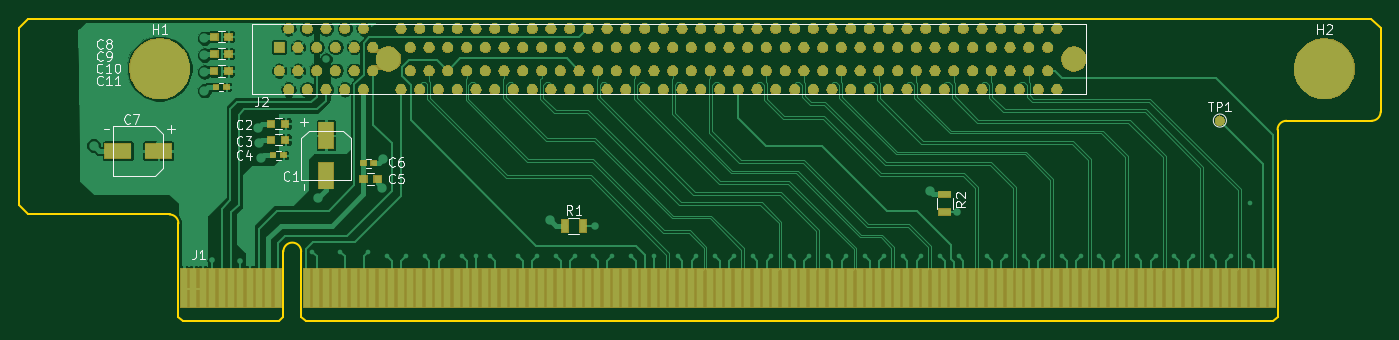
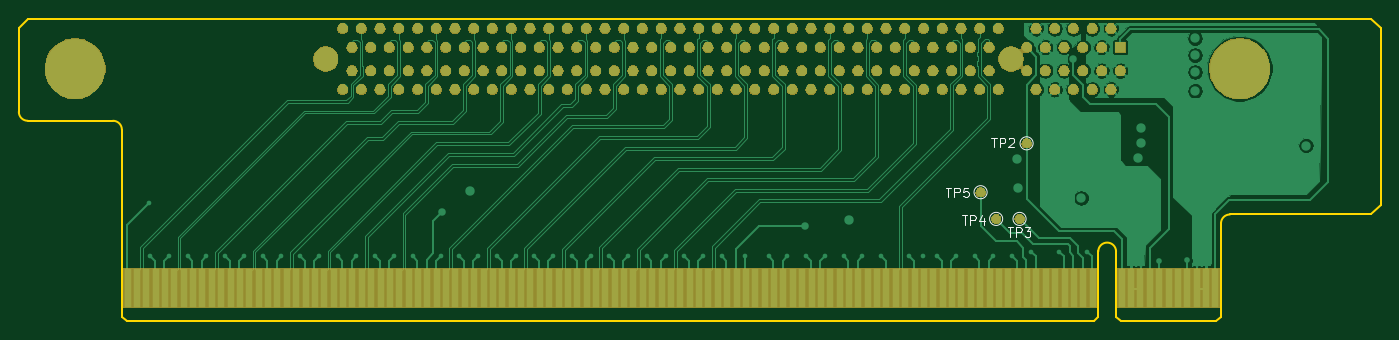
Circuit board: 11 layer files. Board 145.4 x 32.3 mm.
- bottom_copper: riser leopard 1OU-B_Cu.gbr (94405 bytes)
- bottom_mask: riser leopard 1OU-B_Mask.gbr (167848 bytes)
- paste: riser leopard 1OU-B_Paste.gbr (3444 bytes)
- bottom_silk: riser leopard 1OU-B_SilkS.gbr (3498 bytes)
- outline: riser leopard 1OU-Edge_Cuts.gbr (1705 bytes)
- top_copper: riser leopard 1OU-F_Cu.gbr (117642 bytes)
- top_mask: riser leopard 1OU-F_Mask.gbr (168314 bytes)
- paste: riser leopard 1OU-F_Paste.gbr (4302 bytes)
- top_silk: riser leopard 1OU-F_SilkS.gbr (14026 bytes)
- inner_copper: riser leopard 1OU-In1_Cu.gbr (344154 bytes)
- inner_copper: riser leopard 1OU-In2_Cu.gbr (358592 bytes)

=== bottom_copper: riser leopard 1OU-B_Cu.gbr (94405 bytes, source omitted) ===
=== bottom_mask: riser leopard 1OU-B_Mask.gbr (167848 bytes, source omitted) ===
=== paste: riser leopard 1OU-B_Paste.gbr ===
G04 #@! TF.GenerationSoftware,KiCad,Pcbnew,(5.1.5)-3*
G04 #@! TF.CreationDate,2021-02-17T14:45:42+01:00*
G04 #@! TF.ProjectId,riser leopard 1OU,72697365-7220-46c6-956f-706172642031,rev?*
G04 #@! TF.SameCoordinates,PX4a62f80PY5f5e100*
G04 #@! TF.FileFunction,Paste,Bot*
G04 #@! TF.FilePolarity,Positive*
%FSLAX46Y46*%
G04 Gerber Fmt 4.6, Leading zero omitted, Abs format (unit mm)*
G04 Created by KiCad (PCBNEW (5.1.5)-3) date 2021-02-17 14:45:42*
%MOMM*%
%LPD*%
G04 APERTURE LIST*
%ADD10R,0.800000X4.200000*%
G04 APERTURE END LIST*
D10*
X15700000Y-23418600D03*
X2600000Y-23418600D03*
X3600000Y-23418600D03*
X4600000Y-23418600D03*
X5600000Y-23418600D03*
X6600000Y-23418600D03*
X7600000Y-23418600D03*
X8600000Y-23418600D03*
X9600000Y-23418600D03*
X10600000Y-23418600D03*
X11600000Y-23418600D03*
X12600000Y-23418600D03*
X16700000Y-23418600D03*
X17700000Y-23418600D03*
X18700000Y-23418600D03*
X19700000Y-23418600D03*
X20700000Y-23418600D03*
X21700000Y-23418600D03*
X22700000Y-23418600D03*
X23700000Y-23418600D03*
X24700000Y-23418600D03*
X25700000Y-23418600D03*
X26700000Y-23418600D03*
X27700000Y-23418600D03*
X28700000Y-23418600D03*
X29700000Y-23418600D03*
X30700000Y-23418600D03*
X31700000Y-23418600D03*
X32700000Y-23418600D03*
X33700000Y-23418600D03*
X34700000Y-23418600D03*
X35700000Y-23418600D03*
X36700000Y-23418600D03*
X37700000Y-23418600D03*
X38700000Y-23418600D03*
X39700000Y-23418600D03*
X40700000Y-23418600D03*
X41700000Y-23418600D03*
X42700000Y-23418600D03*
X43700000Y-23418600D03*
X44700000Y-23418600D03*
X45700000Y-23418600D03*
X46700000Y-23418600D03*
X47700000Y-23418600D03*
X48700000Y-23418600D03*
X49700000Y-23418600D03*
X50700000Y-23418600D03*
X51700000Y-23418600D03*
X52700000Y-23418600D03*
X53700000Y-23418600D03*
X54700000Y-23418600D03*
X55700000Y-23418600D03*
X56700000Y-23418600D03*
X57700000Y-23418600D03*
X58700000Y-23418600D03*
X59700000Y-23418600D03*
X60700000Y-23418600D03*
X61700000Y-23418600D03*
X62700000Y-23418600D03*
X63700000Y-23418600D03*
X64700000Y-23418600D03*
X65700000Y-23418600D03*
X66700000Y-23418600D03*
X67700000Y-23418600D03*
X68700000Y-23418600D03*
X69700000Y-23418600D03*
X70700000Y-23418600D03*
X71700000Y-23418600D03*
X72700000Y-23418600D03*
X73700000Y-23418600D03*
X74700000Y-23418600D03*
X75700000Y-23418600D03*
X76700000Y-23418600D03*
X77700000Y-23418600D03*
X78700000Y-23418600D03*
X79700000Y-23418600D03*
X80700000Y-23418600D03*
X81700000Y-23418600D03*
X82700000Y-23418600D03*
X83700000Y-23418600D03*
X84700000Y-23418600D03*
X85700000Y-23418600D03*
X86700000Y-23418600D03*
X87700000Y-23418600D03*
X88700000Y-23418600D03*
X89700000Y-23418600D03*
X90700000Y-23418600D03*
X91700000Y-23418600D03*
X92700000Y-23418600D03*
X93700000Y-23418600D03*
X94700000Y-23418600D03*
X95700000Y-23418600D03*
X96700000Y-23418600D03*
X97700000Y-23418600D03*
X98700000Y-23418600D03*
X99700000Y-23418600D03*
X100700000Y-23418600D03*
X101700000Y-23418600D03*
X102700000Y-23418600D03*
X103700000Y-23418600D03*
X104700000Y-23418600D03*
X105700000Y-23418600D03*
X106700000Y-23418600D03*
X107700000Y-23418600D03*
X108700000Y-23418600D03*
X109700000Y-23418600D03*
X110700000Y-23418600D03*
X111700000Y-23418600D03*
X112700000Y-23418600D03*
X113700000Y-23418600D03*
X114700000Y-23418600D03*
X115700000Y-23418600D03*
X116700000Y-23418600D03*
X117700000Y-23418600D03*
X118700000Y-23418600D03*
M02*

=== bottom_silk: riser leopard 1OU-B_SilkS.gbr ===
G04 #@! TF.GenerationSoftware,KiCad,Pcbnew,(5.1.5)-3*
G04 #@! TF.CreationDate,2021-02-17T14:45:42+01:00*
G04 #@! TF.ProjectId,riser leopard 1OU,72697365-7220-46c6-956f-706172642031,rev?*
G04 #@! TF.SameCoordinates,PX4a62f80PY5f5e100*
G04 #@! TF.FileFunction,Legend,Bot*
G04 #@! TF.FilePolarity,Positive*
%FSLAX46Y46*%
G04 Gerber Fmt 4.6, Leading zero omitted, Abs format (unit mm)*
G04 Created by KiCad (PCBNEW (5.1.5)-3) date 2021-02-17 14:45:42*
%MOMM*%
%LPD*%
G04 APERTURE LIST*
%ADD10C,0.120000*%
%ADD11C,0.150000*%
G04 APERTURE END LIST*
D10*
X28358920Y-13185400D02*
G75*
G03X28358920Y-13185400I-700000J0D01*
G01*
X23449100Y-7965700D02*
G75*
G03X23449100Y-7965700I-700000J0D01*
G01*
X24200000Y-16032200D02*
G75*
G03X24200000Y-16032200I-700000J0D01*
G01*
X26700000Y-16032200D02*
G75*
G03X26700000Y-16032200I-700000J0D01*
G01*
D11*
X31374464Y-12685580D02*
X30803036Y-12685580D01*
X31088750Y-13685580D02*
X31088750Y-12685580D01*
X30469702Y-13685580D02*
X30469702Y-12685580D01*
X30088750Y-12685580D01*
X29993512Y-12733200D01*
X29945893Y-12780819D01*
X29898274Y-12876057D01*
X29898274Y-13018914D01*
X29945893Y-13114152D01*
X29993512Y-13161771D01*
X30088750Y-13209390D01*
X30469702Y-13209390D01*
X28993512Y-12685580D02*
X29469702Y-12685580D01*
X29517321Y-13161771D01*
X29469702Y-13114152D01*
X29374464Y-13066533D01*
X29136369Y-13066533D01*
X29041131Y-13114152D01*
X28993512Y-13161771D01*
X28945893Y-13257009D01*
X28945893Y-13495104D01*
X28993512Y-13590342D01*
X29041131Y-13637961D01*
X29136369Y-13685580D01*
X29374464Y-13685580D01*
X29469702Y-13637961D01*
X29517321Y-13590342D01*
X26510364Y-7402380D02*
X25938936Y-7402380D01*
X26224650Y-8402380D02*
X26224650Y-7402380D01*
X25605602Y-8402380D02*
X25605602Y-7402380D01*
X25224650Y-7402380D01*
X25129412Y-7450000D01*
X25081793Y-7497619D01*
X25034174Y-7592857D01*
X25034174Y-7735714D01*
X25081793Y-7830952D01*
X25129412Y-7878571D01*
X25224650Y-7926190D01*
X25605602Y-7926190D01*
X24653221Y-7497619D02*
X24605602Y-7450000D01*
X24510364Y-7402380D01*
X24272269Y-7402380D01*
X24177031Y-7450000D01*
X24129412Y-7497619D01*
X24081793Y-7592857D01*
X24081793Y-7688095D01*
X24129412Y-7830952D01*
X24700840Y-8402380D01*
X24081793Y-8402380D01*
X24761904Y-16932580D02*
X24190476Y-16932580D01*
X24476190Y-17932580D02*
X24476190Y-16932580D01*
X23857142Y-17932580D02*
X23857142Y-16932580D01*
X23476190Y-16932580D01*
X23380952Y-16980200D01*
X23333333Y-17027819D01*
X23285714Y-17123057D01*
X23285714Y-17265914D01*
X23333333Y-17361152D01*
X23380952Y-17408771D01*
X23476190Y-17456390D01*
X23857142Y-17456390D01*
X22952380Y-16932580D02*
X22333333Y-16932580D01*
X22666666Y-17313533D01*
X22523809Y-17313533D01*
X22428571Y-17361152D01*
X22380952Y-17408771D01*
X22333333Y-17504009D01*
X22333333Y-17742104D01*
X22380952Y-17837342D01*
X22428571Y-17884961D01*
X22523809Y-17932580D01*
X22809523Y-17932580D01*
X22904761Y-17884961D01*
X22952380Y-17837342D01*
X29652344Y-15639600D02*
X29080916Y-15639600D01*
X29366630Y-16639600D02*
X29366630Y-15639600D01*
X28747582Y-16639600D02*
X28747582Y-15639600D01*
X28366630Y-15639600D01*
X28271392Y-15687220D01*
X28223773Y-15734839D01*
X28176154Y-15830077D01*
X28176154Y-15972934D01*
X28223773Y-16068172D01*
X28271392Y-16115791D01*
X28366630Y-16163410D01*
X28747582Y-16163410D01*
X27319011Y-15972934D02*
X27319011Y-16639600D01*
X27557106Y-15591981D02*
X27795201Y-16306267D01*
X27176154Y-16306267D01*
M02*

=== outline: riser leopard 1OU-Edge_Cuts.gbr ===
G04 #@! TF.GenerationSoftware,KiCad,Pcbnew,(5.1.5)-3*
G04 #@! TF.CreationDate,2021-02-17T14:45:42+01:00*
G04 #@! TF.ProjectId,riser leopard 1OU,72697365-7220-46c6-956f-706172642031,rev?*
G04 #@! TF.SameCoordinates,PX4a62f80PY5f5e100*
G04 #@! TF.FileFunction,Profile,NP*
%FSLAX46Y46*%
G04 Gerber Fmt 4.6, Leading zero omitted, Abs format (unit mm)*
G04 Created by KiCad (PCBNEW (5.1.5)-3) date 2021-02-17 14:45:42*
%MOMM*%
%LPD*%
G04 APERTURE LIST*
%ADD10C,0.200000*%
G04 APERTURE END LIST*
D10*
X119300000Y-6510000D02*
G75*
G02X120250000Y-5560000I950000J0D01*
G01*
X120250000Y-5560000D02*
X129350000Y-5560000D01*
X130300000Y-4610000D02*
G75*
G02X129350000Y-5560000I-950000J0D01*
G01*
X130300000Y-4610000D02*
X130300000Y4340000D01*
X130300000Y4340000D02*
X129300000Y5340000D01*
X129300000Y5340000D02*
X-14050000Y5340000D01*
X-14050000Y5340000D02*
X-15050000Y4340000D01*
X-15050000Y4340000D02*
X-15050000Y-14560000D01*
X-15050000Y-14560000D02*
X-14050000Y-15560000D01*
X-14050000Y-15560000D02*
X1050000Y-15560000D01*
X1050000Y-15560000D02*
G75*
G02X2000000Y-16510000I0J-950000D01*
G01*
X2000000Y-16510000D02*
X2000000Y-26460000D01*
X2000000Y-26460000D02*
X2500000Y-26960000D01*
X2500000Y-26960000D02*
X12700000Y-26960000D01*
X12700000Y-26960000D02*
X13200000Y-26460000D01*
X13200000Y-26460000D02*
X13200000Y-19510000D01*
X13200000Y-19510000D02*
G75*
G02X15100000Y-19510000I950000J0D01*
G01*
X15100000Y-19510000D02*
X15100000Y-26460000D01*
X15100000Y-26460000D02*
X15600000Y-26960000D01*
X15600000Y-26960000D02*
X118800000Y-26960000D01*
X118800000Y-26960000D02*
X119300000Y-26460000D01*
X119300000Y-26460000D02*
X119300000Y-6510000D01*
M02*

=== top_copper: riser leopard 1OU-F_Cu.gbr (117642 bytes, source omitted) ===
=== top_mask: riser leopard 1OU-F_Mask.gbr (168314 bytes, source omitted) ===
=== paste: riser leopard 1OU-F_Paste.gbr ===
G04 #@! TF.GenerationSoftware,KiCad,Pcbnew,(5.1.5)-3*
G04 #@! TF.CreationDate,2021-02-17T14:45:42+01:00*
G04 #@! TF.ProjectId,riser leopard 1OU,72697365-7220-46c6-956f-706172642031,rev?*
G04 #@! TF.SameCoordinates,PX4a62f80PY5f5e100*
G04 #@! TF.FileFunction,Paste,Top*
G04 #@! TF.FilePolarity,Positive*
%FSLAX46Y46*%
G04 Gerber Fmt 4.6, Leading zero omitted, Abs format (unit mm)*
G04 Created by KiCad (PCBNEW (5.1.5)-3) date 2021-02-17 14:45:42*
%MOMM*%
%LPD*%
G04 APERTURE LIST*
%ADD10R,0.700000X1.300000*%
%ADD11R,1.300000X0.700000*%
%ADD12R,0.800000X0.750000*%
%ADD13R,0.600000X0.500000*%
%ADD14R,1.600000X2.800000*%
%ADD15R,2.800000X1.600000*%
%ADD16R,0.800000X4.200000*%
G04 APERTURE END LIST*
D10*
X45150420Y-16789600D03*
X43250420Y-16789600D03*
D11*
X83787840Y-13408880D03*
X83787840Y-15308880D03*
D12*
X13399300Y-5874900D03*
X11899300Y-5874900D03*
X11899300Y-7589400D03*
X13399300Y-7589400D03*
D13*
X13199300Y-9227700D03*
X12099300Y-9227700D03*
D12*
X21745100Y-11763000D03*
X23245100Y-11763000D03*
D13*
X22841900Y-10086600D03*
X21741900Y-10086600D03*
D12*
X7334280Y1583932D03*
X5834280Y1583932D03*
X5821580Y-254254D03*
X7321580Y-254254D03*
D13*
X5998720Y-1947440D03*
X7098720Y-1947440D03*
D14*
X17749600Y-7115400D03*
X17749600Y-11415400D03*
D15*
X-4468720Y-8775960D03*
X-168720Y-8775960D03*
D12*
X7334280Y3422120D03*
X5834280Y3422120D03*
D16*
X60700000Y-23418600D03*
X63700000Y-23418600D03*
X71700000Y-23418600D03*
X83700000Y-23418600D03*
X72700000Y-23418600D03*
X75700000Y-23418600D03*
X59700000Y-23418600D03*
X66700000Y-23418600D03*
X77700000Y-23418600D03*
X79700000Y-23418600D03*
X67700000Y-23418600D03*
X61700000Y-23418600D03*
X73700000Y-23418600D03*
X80700000Y-23418600D03*
X81700000Y-23418600D03*
X70700000Y-23418600D03*
X76700000Y-23418600D03*
X69700000Y-23418600D03*
X65700000Y-23418600D03*
X62700000Y-23418600D03*
X68700000Y-23418600D03*
X85700000Y-23418600D03*
X84700000Y-23418600D03*
X74700000Y-23418600D03*
X64700000Y-23418600D03*
X78700000Y-23418600D03*
X82700000Y-23418600D03*
X58700000Y-23418600D03*
X50700000Y-23418600D03*
X44700000Y-23418600D03*
X46700000Y-23418600D03*
X42700000Y-23418600D03*
X36700000Y-23418600D03*
X34700000Y-23418600D03*
X26700000Y-23418600D03*
X41700000Y-23418600D03*
X32700000Y-23418600D03*
X28700000Y-23418600D03*
X40700000Y-23418600D03*
X30700000Y-23418600D03*
X27700000Y-23418600D03*
X38700000Y-23418600D03*
X57700000Y-23418600D03*
X56700000Y-23418600D03*
X55700000Y-23418600D03*
X54700000Y-23418600D03*
X45700000Y-23418600D03*
X43700000Y-23418600D03*
X37700000Y-23418600D03*
X35700000Y-23418600D03*
X52700000Y-23418600D03*
X53700000Y-23418600D03*
X31700000Y-23418600D03*
X47700000Y-23418600D03*
X39700000Y-23418600D03*
X29700000Y-23418600D03*
X51700000Y-23418600D03*
X33700000Y-23418600D03*
X49700000Y-23418600D03*
X48700000Y-23418600D03*
X15700000Y-23418600D03*
X2600000Y-23418600D03*
X22700000Y-23418600D03*
X21700000Y-23418600D03*
X20700000Y-23418600D03*
X19700000Y-23418600D03*
X17700000Y-23418600D03*
X16700000Y-23418600D03*
X25700000Y-23418600D03*
X24700000Y-23418600D03*
X18700000Y-23418600D03*
X23700000Y-23418600D03*
X7600000Y-23418600D03*
X10600000Y-23418600D03*
X9600000Y-23418600D03*
X5600000Y-23418600D03*
X8600000Y-23418600D03*
X6600000Y-23418600D03*
X11600000Y-23418600D03*
X12600000Y-23418600D03*
X3600000Y-23418600D03*
X4600000Y-23418600D03*
X86700000Y-23418600D03*
X87700000Y-23418600D03*
X88700000Y-23418600D03*
X89700000Y-23418600D03*
X90700000Y-23418600D03*
X91700000Y-23418600D03*
X92700000Y-23418600D03*
X93700000Y-23418600D03*
X94700000Y-23418600D03*
X95700000Y-23418600D03*
X96700000Y-23418600D03*
X97700000Y-23418600D03*
X98700000Y-23418600D03*
X99700000Y-23418600D03*
X100700000Y-23418600D03*
X101700000Y-23418600D03*
X102700000Y-23418600D03*
X103700000Y-23418600D03*
X104700000Y-23418600D03*
X105700000Y-23418600D03*
X106700000Y-23418600D03*
X107700000Y-23418600D03*
X108700000Y-23418600D03*
X109700000Y-23418600D03*
X110700000Y-23418600D03*
X111700000Y-23418600D03*
X112700000Y-23418600D03*
X113700000Y-23418600D03*
X114700000Y-23418600D03*
X115700000Y-23418600D03*
X116700000Y-23418600D03*
X117700000Y-23418600D03*
X118700000Y-23418600D03*
M02*

=== top_silk: riser leopard 1OU-F_SilkS.gbr (14026 bytes, source omitted) ===
=== inner_copper: riser leopard 1OU-In1_Cu.gbr (344154 bytes, source omitted) ===
=== inner_copper: riser leopard 1OU-In2_Cu.gbr (358592 bytes, source omitted) ===
